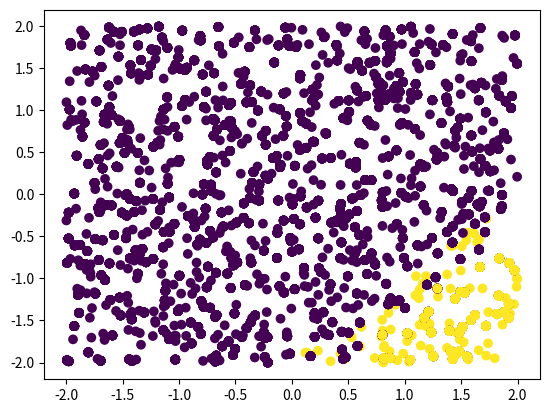

This chart was generated by the following Python code:
import numpy as np
import matplotlib.pyplot as plt

class LogisticRegression(object):
    # 初始化逻辑回归模型参数
    def __init__(self, learning_rate=0.001, n_iterations=20):
        self.w = np.random.randn(3)
        self.learning_rate = learning_rate
        self.n_iterations = n_iterations

    # Sigmoid函数，S型曲线
    def sigmoid(self, x):
        return 1.0/(1.0+np.exp(-x))

    def fit(self, x, y):
        x = np.insert(x, 2, 1, axis=0)
        x_test = load_test_data()
        x_test = np.insert(x_test, 2, 1, axis=0)

        for _ in range(self.n_iterations):
            # evaluate model every iteration    
            y_predict = self.predict(x_test)
            plt.scatter(x_test[0], x_test[1], c=y_predict)
            plt.show()

            # train the model
            h_x = x.T.dot(self.w)
            predicted_y = self.sigmoid(h_x)
            w_grad = x.dot(predicted_y - y)
            self.w = self.w - self.learning_rate * w_grad


    def predict(self, x):
        h_x = x.T.dot(self.w)
        p = self.sigmoid(h_x)
        return np.round(p)


def load_train_data():
    x1 = np.random.uniform(-2, 2, 500)
    x2 = np.random.uniform(-2, 2, 500)
    x = np.array([x1, x2])
    y = [0 if x1_ - x2_ < 2  else 1 for x1_, x2_ in zip(x1, x2)]
    return x, y

def load_test_data():
    x1 = np.random.uniform(-2, 2, 500)
    x2 = np.random.uniform(-2, 2, 500)
    x = np.array([x1, x2])
    return x

if __name__ == "__main__":
    x_train, y_train = load_train_data()
    plt.scatter(x_train[0], x_train[1], c=y_train)
    plt.show()

    model = LogisticRegression()
    model.fit(x_train, y_train)